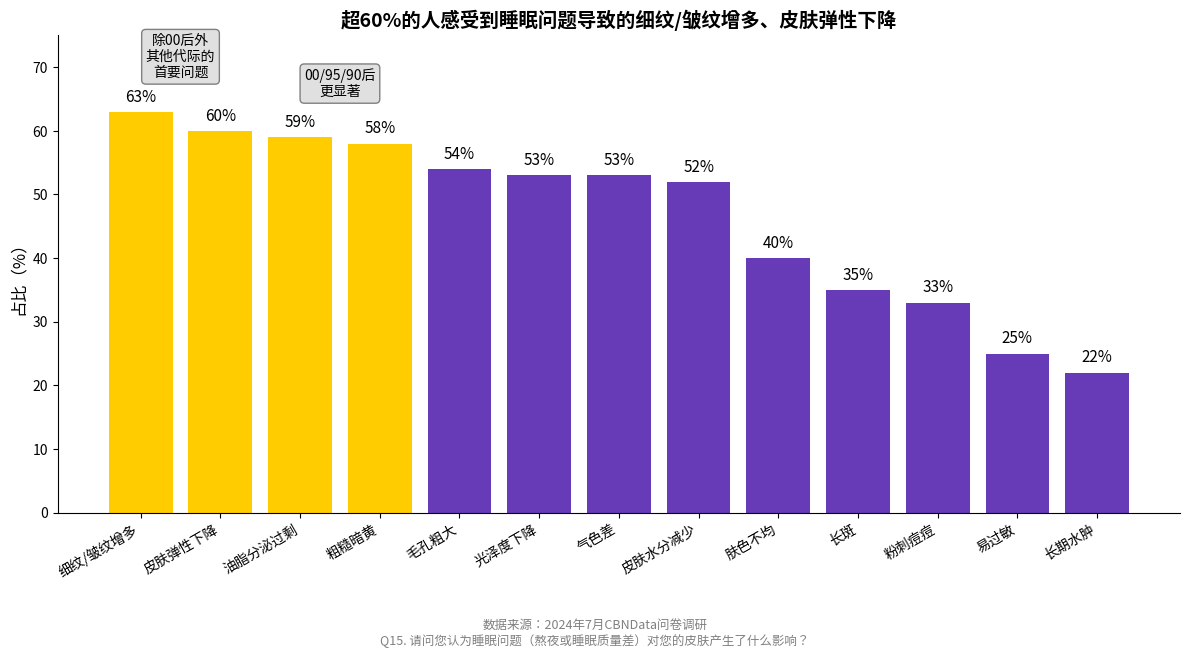

This chart was generated by the following Python code:
import matplotlib.pyplot as plt

# 数据
labels = [
    '细纹/皱纹增多', '皮肤弹性下降', '油脂分泌过剩', '粗糙暗黄', '毛孔粗大', '光泽度下降',
    '气色差', '皮肤水分减少', '肤色不均', '长斑', '粉刺痘痘', '易过敏', '长期水肿'
]
percentages = [63, 60, 59, 58, 54, 53, 53, 52, 40, 35, 33, 25, 22]

# 设置颜色
colors = ['#FFCC00' if i < 4 else '#673AB7' for i in range(len(labels))]

x = range(len(labels))
fig, ax = plt.subplots(figsize=(12, 6))
bars = ax.bar(x, percentages, color=colors)

# 添加柱上的百分比标签
for i, bar in enumerate(bars):
    height = bar.get_height()
    ax.text(bar.get_x() + bar.get_width()/2, height + 1,
            f'{percentages[i]}%', ha='center', va='bottom', fontsize=11)

# 设置x轴标签
ax.set_xticks(x)
ax.set_xticklabels(labels, fontsize=10, rotation=30, ha='right')

# 标题
ax.set_title('超60%的人感受到睡眠问题导致的细纹/皱纹增多、皮肤弹性下降',
             fontsize=14, weight='bold')

ax.set_ylim(0, 75)
ax.set_ylabel('占比（%）', fontsize=12)

# ✅ 修正标签1：横跨前两列
mid_x = (0 + 1) / 2
ax.text(mid_x, 68, '除00后外\n其他代际的\n首要问题',
        ha='center', va='bottom', fontsize=10,
        bbox=dict(facecolor='#E0E0E0', edgecolor='gray', boxstyle='round,pad=0.3'))

# ✅ 标签2：00/95/90后更显著（保持不变）
ax.text(2.5, 65, '00/95/90后\n更显著',
        ha='center', va='bottom', fontsize=10,
        bbox=dict(facecolor='#E0E0E0', edgecolor='gray', boxstyle='round,pad=0.3'))

# 数据来源脚注
plt.figtext(0.5, -0.08,
            '数据来源：2024年7月CBNData问卷调研\nQ15. 请问您认为睡眠问题（熬夜或睡眠质量差）对您的皮肤产生了什么影响？',
            wrap=True, ha='center', fontsize=9, color='gray')

# 美化
ax.spines['top'].set_visible(False)
ax.spines['right'].set_visible(False)
ax.tick_params(axis='y', left=True)

plt.tight_layout()
plt.show()
